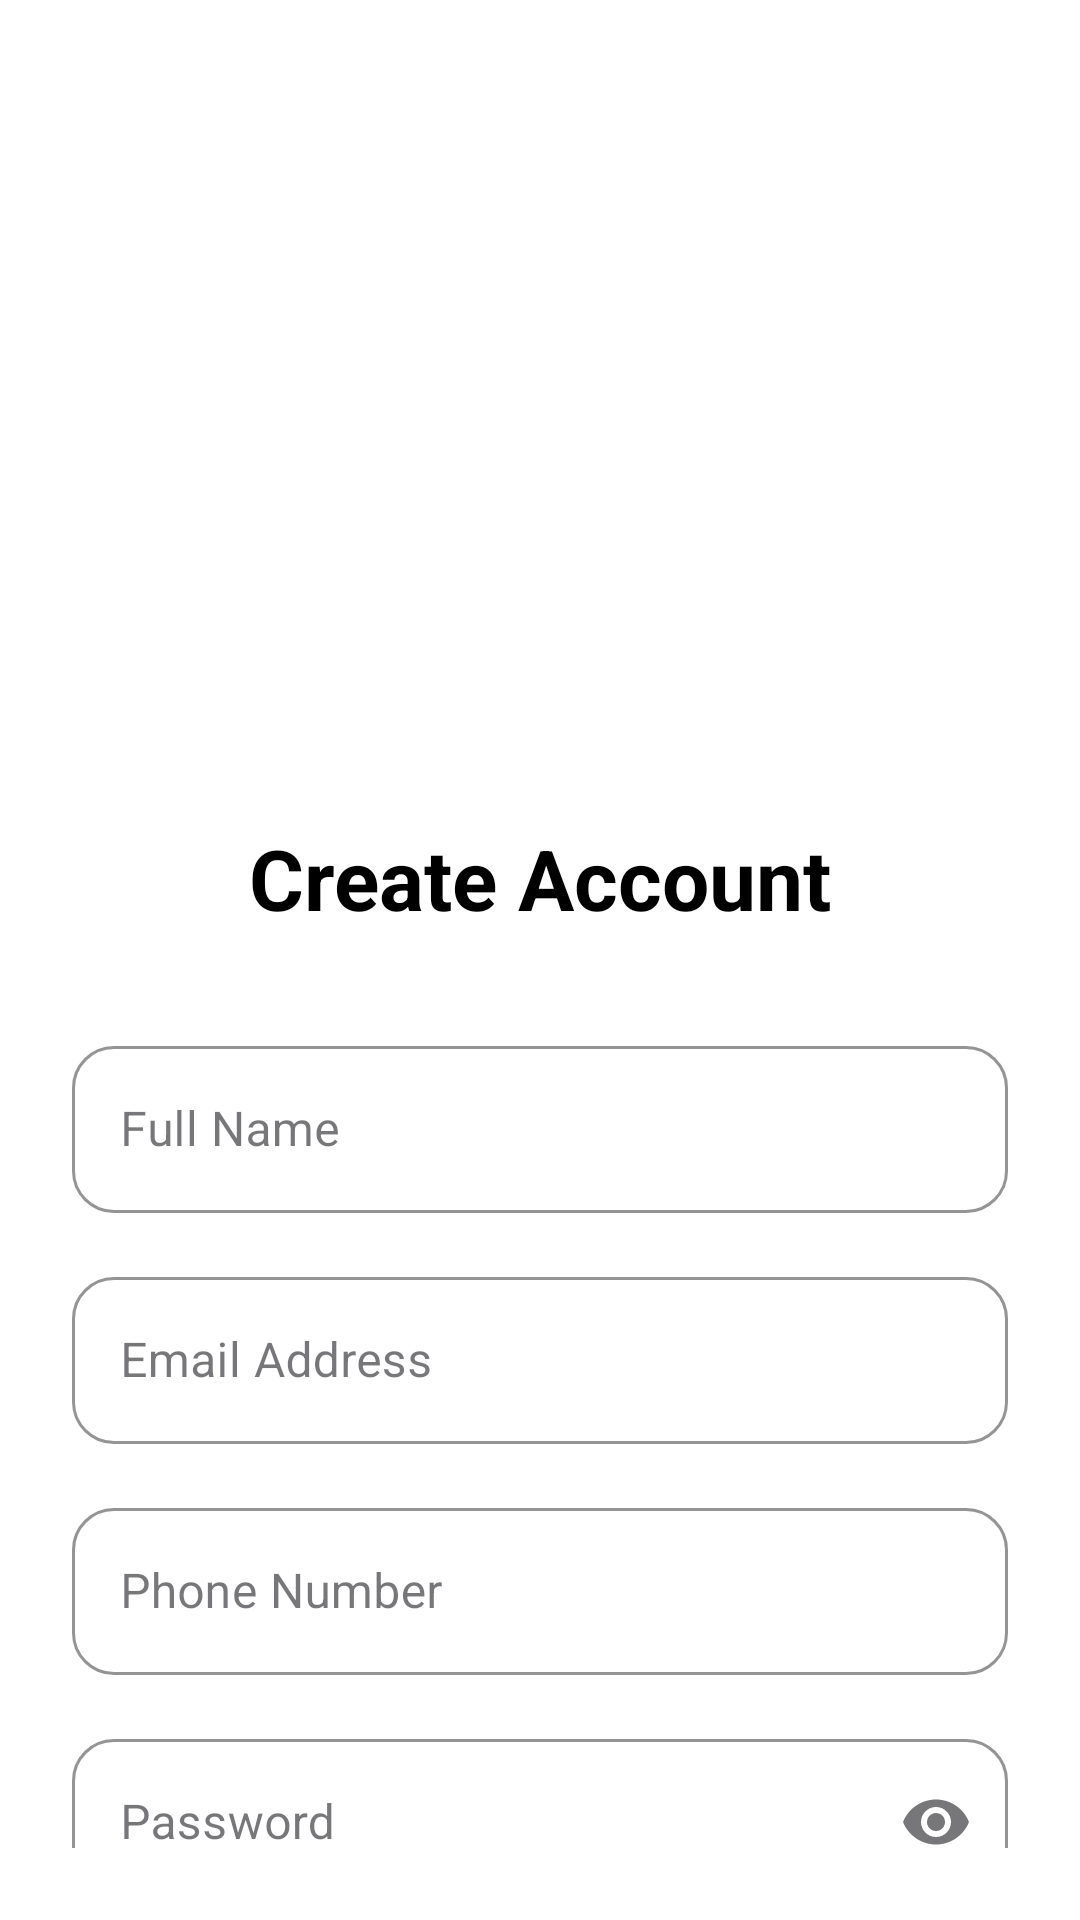

Layout XML and referenced resources for this Android screen:
<!-- AndroidManifest.xml: application theme Theme.ANU_News_APP -->
<!-- res/layout/activity_main.xml -->
<?xml version="1.0" encoding="utf-8"?>
<androidx.constraintlayout.widget.ConstraintLayout xmlns:android="http://schemas.android.com/apk/res/android"
    xmlns:app="http://schemas.android.com/apk/res-auto"
    xmlns:tools="http://schemas.android.com/tools"
    android:id="@+id/main"
    android:layout_width="match_parent"
    android:layout_height="match_parent"
    tools:context=".MainActivity"
    android:background="@android:color/white"
    android:padding="24dp"
    >

    <ScrollView
        android:layout_width="match_parent"
        android:layout_height="match_parent"
        android:fillViewport="true"
        android:scrollbars="none">

        <androidx.constraintlayout.widget.ConstraintLayout
            android:layout_width="match_parent"
            android:layout_height="wrap_content">

            <ImageView
                android:id="@+id/imgLogo"
                android:layout_width="250dp"
                android:layout_height="250dp"
                android:src="@drawable/splash_image_light"
                app:tint="@android:color/black"
                android:contentDescription="Logo"
                app:layout_constraintEnd_toEndOf="parent"
                app:layout_constraintStart_toStartOf="parent"
                app:layout_constraintTop_toTopOf="parent" />

            <TextView
                android:id="@+id/tvTitle"
                android:layout_width="wrap_content"
                android:layout_height="wrap_content"
                android:text="Create Account"
                android:textColor="@android:color/black"
                android:textSize="28sp"
                android:textStyle="bold"
                app:layout_constraintEnd_toEndOf="parent"
                app:layout_constraintStart_toStartOf="parent"
                app:layout_constraintTop_toBottomOf="@+id/imgLogo" />

            <com.google.android.material.textfield.TextInputLayout
                android:id="@+id/tilName"
                style="@style/Widget.MaterialComponents.TextInputLayout.OutlinedBox"
                android:layout_width="match_parent"
                android:layout_height="wrap_content"
                android:layout_marginTop="32dp"
                android:hint="Full Name"
                app:boxCornerRadiusBottomEnd="14dp"
                app:boxCornerRadiusBottomStart="14dp"
                app:boxCornerRadiusTopEnd="14dp"
                app:boxCornerRadiusTopStart="14dp"
                app:boxStrokeColor="@android:color/black"
                app:hintTextColor="@android:color/black"
                app:layout_constraintTop_toBottomOf="@+id/tvTitle">

                <com.google.android.material.textfield.TextInputEditText
                    android:id="@+id/etName"
                    android:layout_width="match_parent"
                    android:layout_height="wrap_content"
                    android:inputType="textPersonName"
                    android:textColor="@android:color/black" />
            </com.google.android.material.textfield.TextInputLayout>

            <com.google.android.material.textfield.TextInputLayout
                android:id="@+id/tilEmail"
                style="@style/Widget.MaterialComponents.TextInputLayout.OutlinedBox"
                android:layout_width="match_parent"
                android:layout_height="wrap_content"
                android:layout_marginTop="16dp"
                android:hint="Email Address"
                app:boxCornerRadiusBottomEnd="14dp"
                app:boxCornerRadiusBottomStart="14dp"
                app:boxCornerRadiusTopEnd="14dp"
                app:boxCornerRadiusTopStart="14dp"
                app:boxStrokeColor="@android:color/black"
                app:hintTextColor="@android:color/black"
                app:layout_constraintTop_toBottomOf="@+id/tilName">

                <com.google.android.material.textfield.TextInputEditText
                    android:id="@+id/etEmail"
                    android:layout_width="match_parent"
                    android:layout_height="wrap_content"
                    android:inputType="textEmailAddress"
                    android:textColor="@android:color/black" />
            </com.google.android.material.textfield.TextInputLayout>

            <com.google.android.material.textfield.TextInputLayout
                android:id="@+id/tilPhone"
                style="@style/Widget.MaterialComponents.TextInputLayout.OutlinedBox"
                android:layout_width="match_parent"
                android:layout_height="wrap_content"
                android:layout_marginTop="16dp"
                android:hint="Phone Number"
                app:boxCornerRadiusBottomEnd="14dp"
                app:boxCornerRadiusBottomStart="14dp"
                app:boxCornerRadiusTopEnd="14dp"
                app:boxCornerRadiusTopStart="14dp"
                app:boxStrokeColor="@android:color/black"
                app:hintTextColor="@android:color/black"
                app:layout_constraintTop_toBottomOf="@+id/tilEmail">

                <com.google.android.material.textfield.TextInputEditText
                    android:id="@+id/etPhone"
                    android:layout_width="match_parent"
                    android:layout_height="wrap_content"
                    android:inputType="phone"
                    android:textColor="@android:color/black" />
            </com.google.android.material.textfield.TextInputLayout>

            <com.google.android.material.textfield.TextInputLayout
                android:id="@+id/tilPassword"
                style="@style/Widget.MaterialComponents.TextInputLayout.OutlinedBox"
                android:layout_width="match_parent"
                android:layout_height="wrap_content"
                android:layout_marginTop="16dp"
                android:hint="Password"
                app:boxCornerRadiusBottomEnd="14dp"
                app:boxCornerRadiusBottomStart="14dp"
                app:boxCornerRadiusTopEnd="14dp"
                app:boxCornerRadiusTopStart="14dp"
                app:boxStrokeColor="@android:color/black"
                app:endIconMode="password_toggle"
                app:hintTextColor="@android:color/black"
                app:layout_constraintTop_toBottomOf="@+id/tilPhone">

                <com.google.android.material.textfield.TextInputEditText
                    android:id="@+id/etPassword"
                    android:layout_width="match_parent"
                    android:layout_height="wrap_content"
                    android:inputType="textPassword"
                    android:textColor="@android:color/black" />
            </com.google.android.material.textfield.TextInputLayout>

            <com.google.android.material.button.MaterialButton
                android:id="@+id/btnRegister"
                android:layout_width="match_parent"
                android:layout_height="60dp"
                android:layout_marginTop="40dp"
                android:backgroundTint="@android:color/black"
                android:text="Register"
                android:textAllCaps="false"
                android:textSize="18sp"
                app:cornerRadius="14dp"
                app:layout_constraintTop_toBottomOf="@+id/tilPassword" />



        </androidx.constraintlayout.widget.ConstraintLayout>
    </ScrollView>

</androidx.constraintlayout.widget.ConstraintLayout>
<!-- resources referenced by this layout -->
<resources>
  <style name="Theme.ANU_News_APP" parent="Base.Theme.ANU_News_APP" />
  <style name="Base.Theme.ANU_News_APP" parent="Theme.Material3.DayNight.NoActionBar">
          
          
      </style>
</resources>
